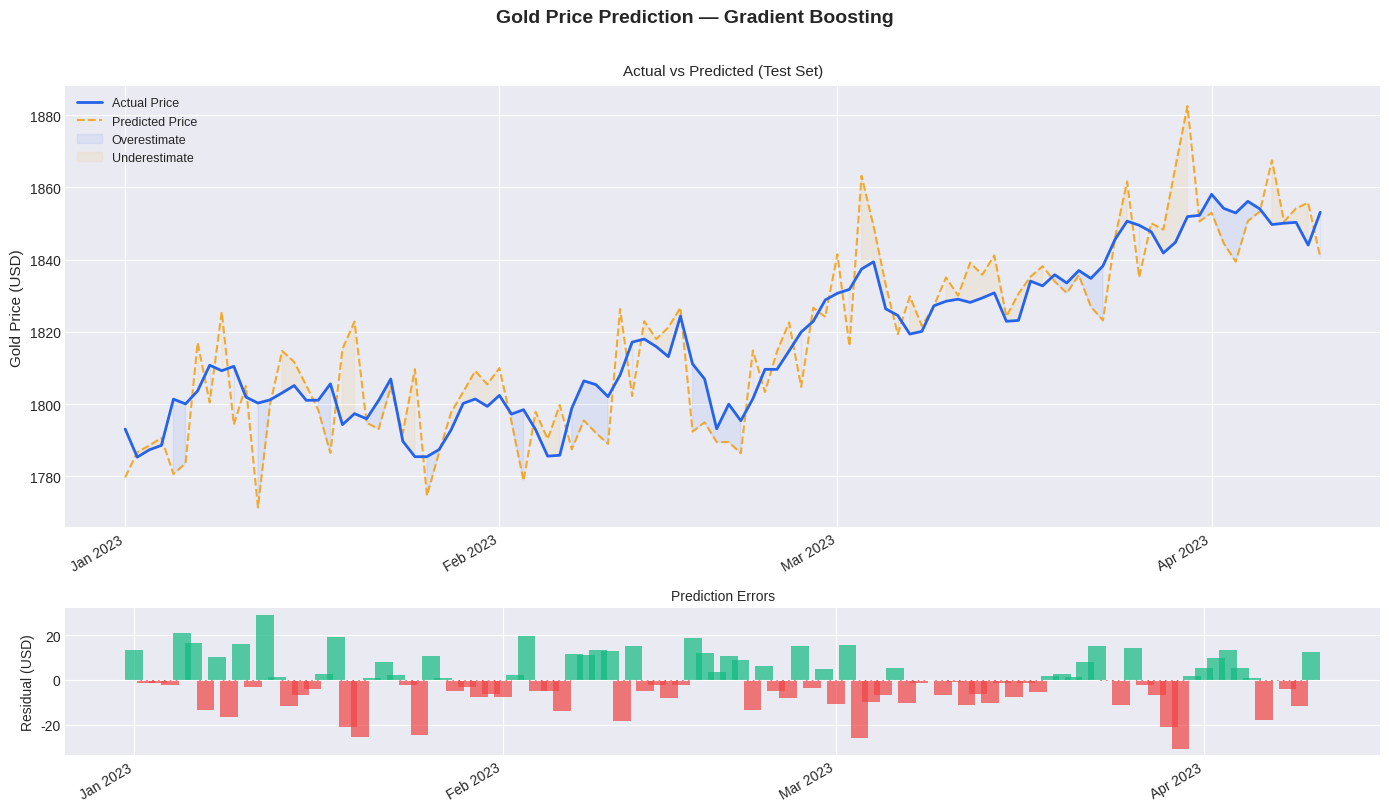
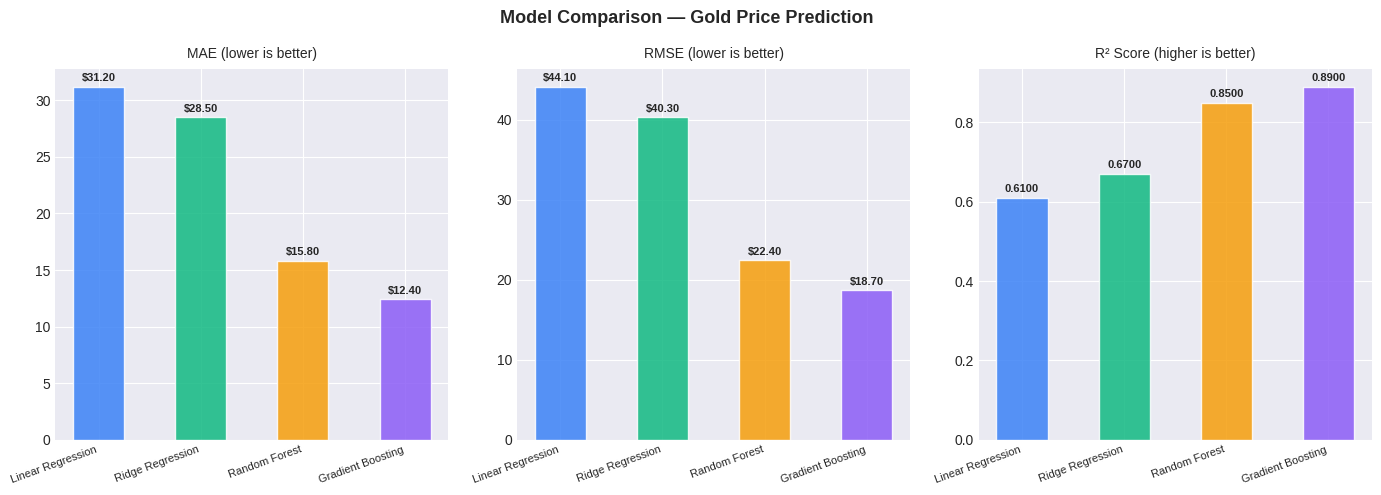

Write the Python code that produced these figures, in order.
import pandas as pd
import numpy as np
import matplotlib.pyplot as plt
import matplotlib.dates as mdates


plt.style.use("seaborn-v0_8-darkgrid")
COLORS = {
    "actual":    "#2563eb",
    "predicted": "#f59e0b",
    "error":     "#ef4444",
    "positive":  "#10b981",
    "negative":  "#ef4444",
}


def plot_predictions(dates, actual, predicted, model_name: str = "Model", save_path: str = None):
    """
    Plot actual vs predicted gold prices over time.

    Args:
        dates:      DatetimeIndex or list of dates (test period).
        actual:     Array of actual prices.
        predicted:  Array of predicted prices.
        model_name: Label for the model in the plot title.
        save_path:  If provided, saves the figure to this path.
    """
    fig, axes = plt.subplots(2, 1, figsize=(14, 8), gridspec_kw={"height_ratios": [3, 1]})
    fig.suptitle(f"Gold Price Prediction — {model_name}", fontsize=14, fontweight="bold", y=1.01)

    # ── Top: Actual vs Predicted ────────────────────────────────────────────
    ax1 = axes[0]
    ax1.plot(dates, actual,    color=COLORS["actual"],    linewidth=2,   label="Actual Price",    zorder=3)
    ax1.plot(dates, predicted, color=COLORS["predicted"], linewidth=1.5, label="Predicted Price",linestyle="--", alpha=0.85, zorder=2)

    ax1.fill_between(dates, actual, predicted,where=(actual >= predicted),alpha=0.08, color=COLORS["actual"], label="Overestimate")
    ax1.fill_between(dates, actual, predicted,where=(actual < predicted),alpha=0.08, color=COLORS["predicted"], label="Underestimate")

    ax1.set_ylabel("Gold Price (USD)", fontsize=11)
    ax1.legend(loc="upper left", fontsize=9)
    ax1.xaxis.set_major_formatter(mdates.DateFormatter("%b %Y"))
    ax1.xaxis.set_major_locator(mdates.MonthLocator())
    plt.setp(ax1.xaxis.get_majorticklabels(), rotation=30, ha="right")
    ax1.set_title("Actual vs Predicted (Test Set)", fontsize=11, pad=8)

    # ── Bottom: Residuals ────────────────────────────────────────────────────
    ax2 = axes[1]
    residuals = np.array(actual) - np.array(predicted)
    colors = [COLORS["positive"] if r >= 0 else COLORS["negative"] for r in residuals]
    ax2.bar(dates, residuals, color=colors, width=1.5, alpha=0.7)
    ax2.axhline(0, color="white", linewidth=0.8, linestyle="--")
    ax2.set_ylabel("Residual (USD)", fontsize=10)
    ax2.set_title("Prediction Errors", fontsize=10, pad=6)
    ax2.xaxis.set_major_formatter(mdates.DateFormatter("%b %Y"))
    ax2.xaxis.set_major_locator(mdates.MonthLocator())
    plt.setp(ax2.xaxis.get_majorticklabels(), rotation=30, ha="right")

    plt.tight_layout()

    if save_path:
        plt.savefig(save_path, dpi=150, bbox_inches="tight")
        print(f" Chart saved: {save_path}")
    else:
        plt.show()

    plt.close()


def plot_model_comparison(results: list, save_path: str = None):
    """
    Bar chart comparing MAE, RMSE, and R² across all models.

    Args:
        results:   List of result dicts from predictor.evaluate_model().
        save_path: If provided, saves the figure to this path.
    """
    names = [r["name"] for r in results]
    mae   = [r["MAE"]  for r in results]
    rmse  = [r["RMSE"] for r in results]
    r2    = [r["R2"]   for r in results]

    fig, axes = plt.subplots(1, 3, figsize=(14, 5))
    fig.suptitle("Model Comparison — Gold Price Prediction", fontsize=13, fontweight="bold")

    bar_colors = ["#3b82f6", "#10b981", "#f59e0b", "#8b5cf6"]

    for ax, values, title, fmt in zip(
        axes,
        [mae, rmse, r2],
        ["MAE (lower is better)", "RMSE (lower is better)", "R² Score (higher is better)"],
        ["${:.2f}", "${:.2f}", "{:.4f}"]
    ):
        bars = ax.bar(names, values, color=bar_colors, alpha=0.85, width=0.5, edgecolor="white")
        ax.set_title(title, fontsize=10, pad=8)
        ax.set_xticks(range(len(names)))
        ax.set_xticklabels(names, rotation=20, ha="right", fontsize=8)

        for bar, val in zip(bars, values):
            ax.text(bar.get_x() + bar.get_width() / 2,
                    bar.get_height() + max(values) * 0.01,
                    fmt.format(val),
                    ha="center", va="bottom", fontsize=8, fontweight="bold")

    plt.tight_layout()

    if save_path:
        plt.savefig(save_path, dpi=150, bbox_inches="tight")
        print(f" Comparison chart saved: {save_path}")
    else:
        plt.show()

    plt.close()


def plot_feature_importance(model, feature_cols: list, top_n: int = 12, save_path: str = None):
    """
    Horizontal bar chart of feature importances for tree-based models.
    """
    if not hasattr(model, "feature_importances_"):
        print("  Model does not have feature_importances_. Skipping plot.")
        return

    importances = pd.Series(model.feature_importances_, index=feature_cols).nlargest(top_n)

    fig, ax = plt.subplots(figsize=(10, 6))
    bars = ax.barh(importances.index[::-1], importances.values[::-1],color="#3b82f6", alpha=0.85, edgecolor="white")

    ax.set_xlabel("Feature Importance Score", fontsize=10)
    ax.set_title(f"Top {top_n} Most Important Features", fontsize=12, fontweight="bold")

    for bar, val in zip(bars, importances.values[::-1]):
        ax.text(bar.get_width() + 0.001, bar.get_y() + bar.get_height() / 2,
                f"{val:.4f}", va="center", fontsize=8)

    plt.tight_layout()

    if save_path:
        plt.savefig(save_path, dpi=150, bbox_inches="tight")
        print(f" Feature importance chart saved: {save_path}")
    else:
        plt.show()

    plt.close()


if __name__ == "__main__":
    # Quick demo with dummy data
    import pandas as pd
    dates     = pd.date_range("2023-01-01", periods=100, freq="D")
    actual    = 1800 + np.cumsum(np.random.randn(100) * 5)
    predicted = actual + np.random.randn(100) * 12

    dummy_results = [
        {"name": "Linear Regression", "MAE": 31.2, "RMSE": 44.1, "R2": 0.61},
        {"name": "Ridge Regression",  "MAE": 28.5, "RMSE": 40.3, "R2": 0.67},
        {"name": "Random Forest",     "MAE": 15.8, "RMSE": 22.4, "R2": 0.85},
        {"name": "Gradient Boosting", "MAE": 12.4, "RMSE": 18.7, "R2": 0.89},
    ]

    plot_predictions(dates, actual, predicted, model_name="Gradient Boosting")
    plot_model_comparison(dummy_results)
